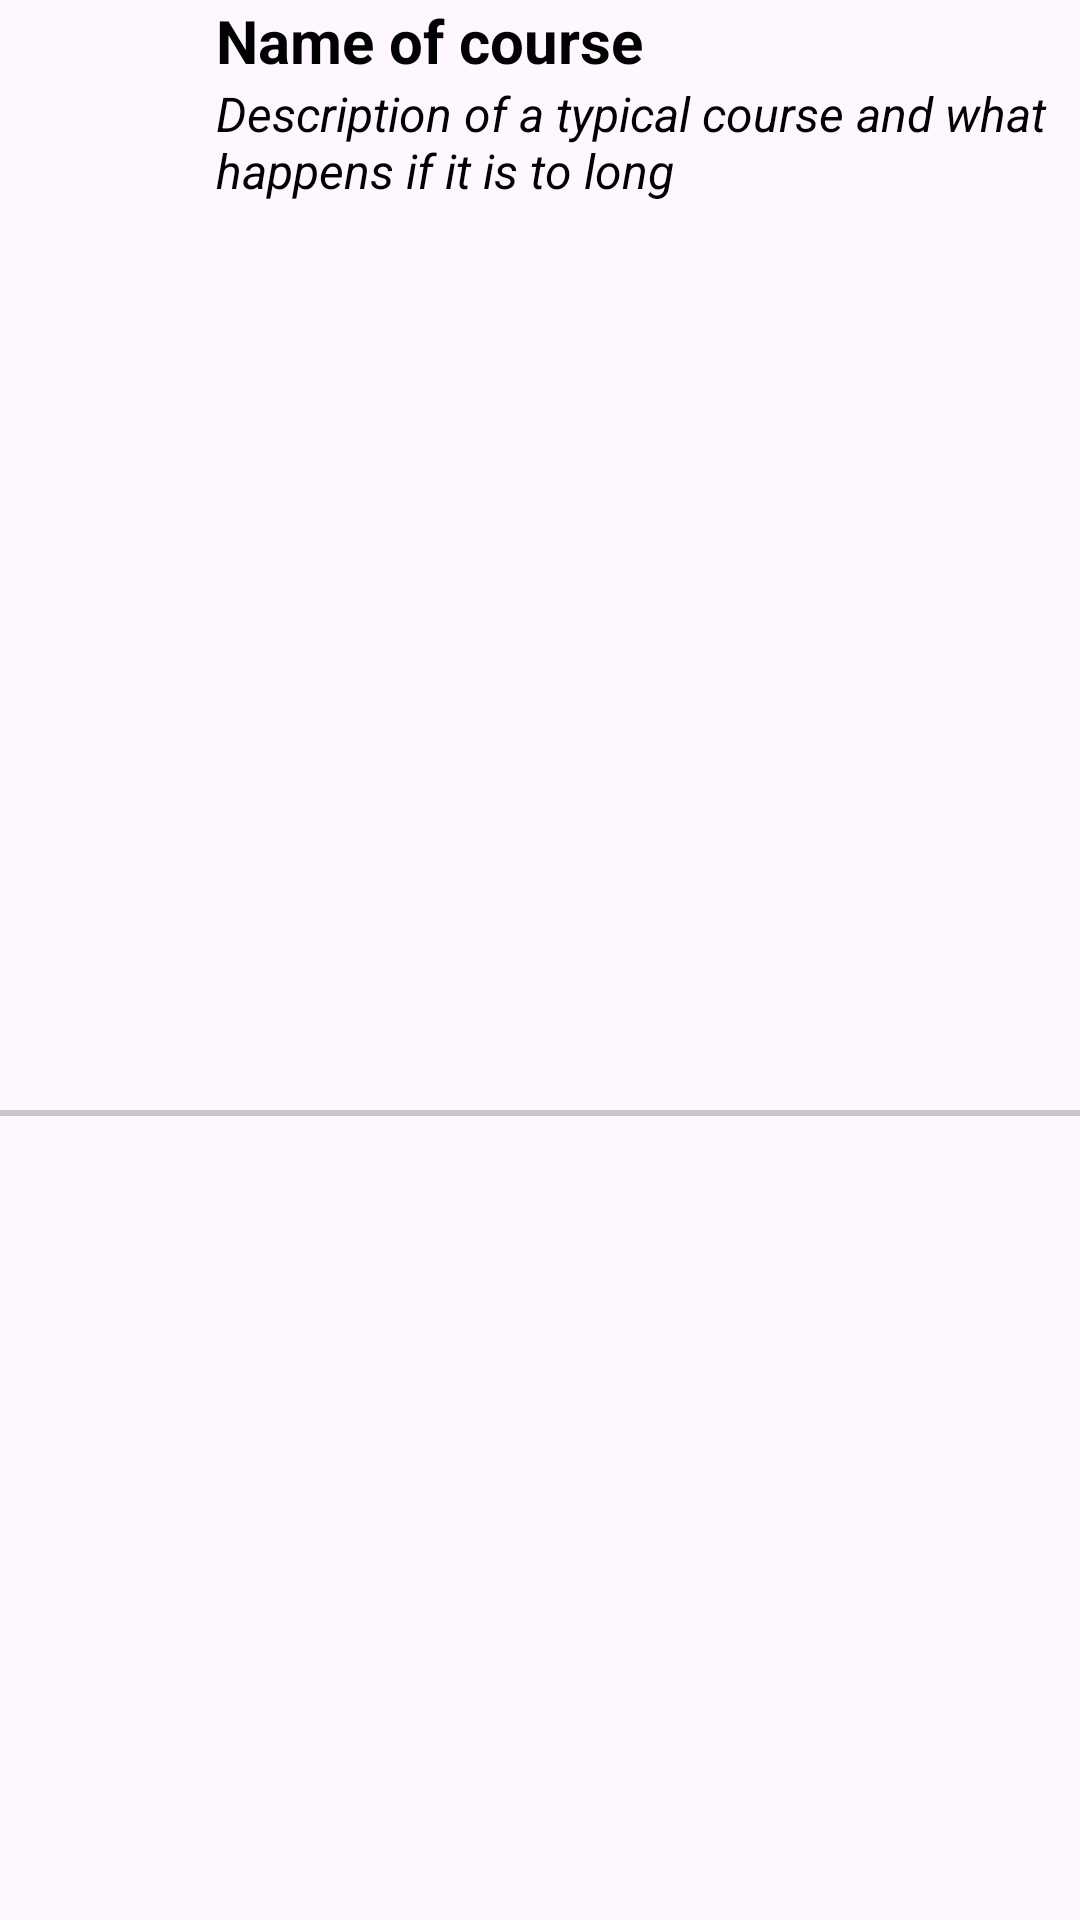

Produce the Android XML layout that renders to this screen, including the resource entries it uses.
<!-- AndroidManifest.xml: application theme Theme.EduvosProject -->
<!-- res/layout/course_item_view.xml -->
<?xml version="1.0" encoding="utf-8"?>
<RelativeLayout xmlns:android="http://schemas.android.com/apk/res/android"
    xmlns:app="http://schemas.android.com/apk/res-auto"
    android:layout_width="match_parent"
    android:layout_height="wrap_content"
    android:layout_marginTop="20dp"
    >

    <ImageView
        android:layout_width="60dp"
        android:layout_height="60dp"
        android:id="@+id/course_iv"
        android:layout_marginRight="12dp"
        android:layout_centerVertical="true"/>

    <TextView
        android:id="@+id/course_name_tv"
        android:layout_width="match_parent"
        android:layout_height="wrap_content"
        android:layout_toEndOf="@id/course_iv"
        android:text="Name of course"
        android:textColor="@color/black"
        android:textSize="20dp"
        android:textStyle="bold" />

    <TextView
        android:id="@+id/course_description_tv"
        android:layout_width="match_parent"
        android:layout_height="wrap_content"
        android:layout_below="@id/course_name_tv"
        android:layout_toEndOf="@id/course_iv"
        android:text="Description of a typical course and what happens if it is to long"
        android:textColor="@color/black"
        android:textSize="16sp"
        android:textStyle="italic" />

    <LinearLayout
        android:layout_width="match_parent"
        android:layout_height="2dp"
        android:layout_below="@id/course_iv"
        android:background="#C7C7C7"
        android:layout_marginTop="20dp"/>



</RelativeLayout>
<!-- resources referenced by this layout -->
<resources>
  <color name="black">#FF000000</color>
  <style name="Theme.EduvosProject" parent="Base.Theme.EduvosProject" />
  <style name="Base.Theme.EduvosProject" parent="Theme.Material3.DayNight.NoActionBar">
          
          
      </style>
</resources>
